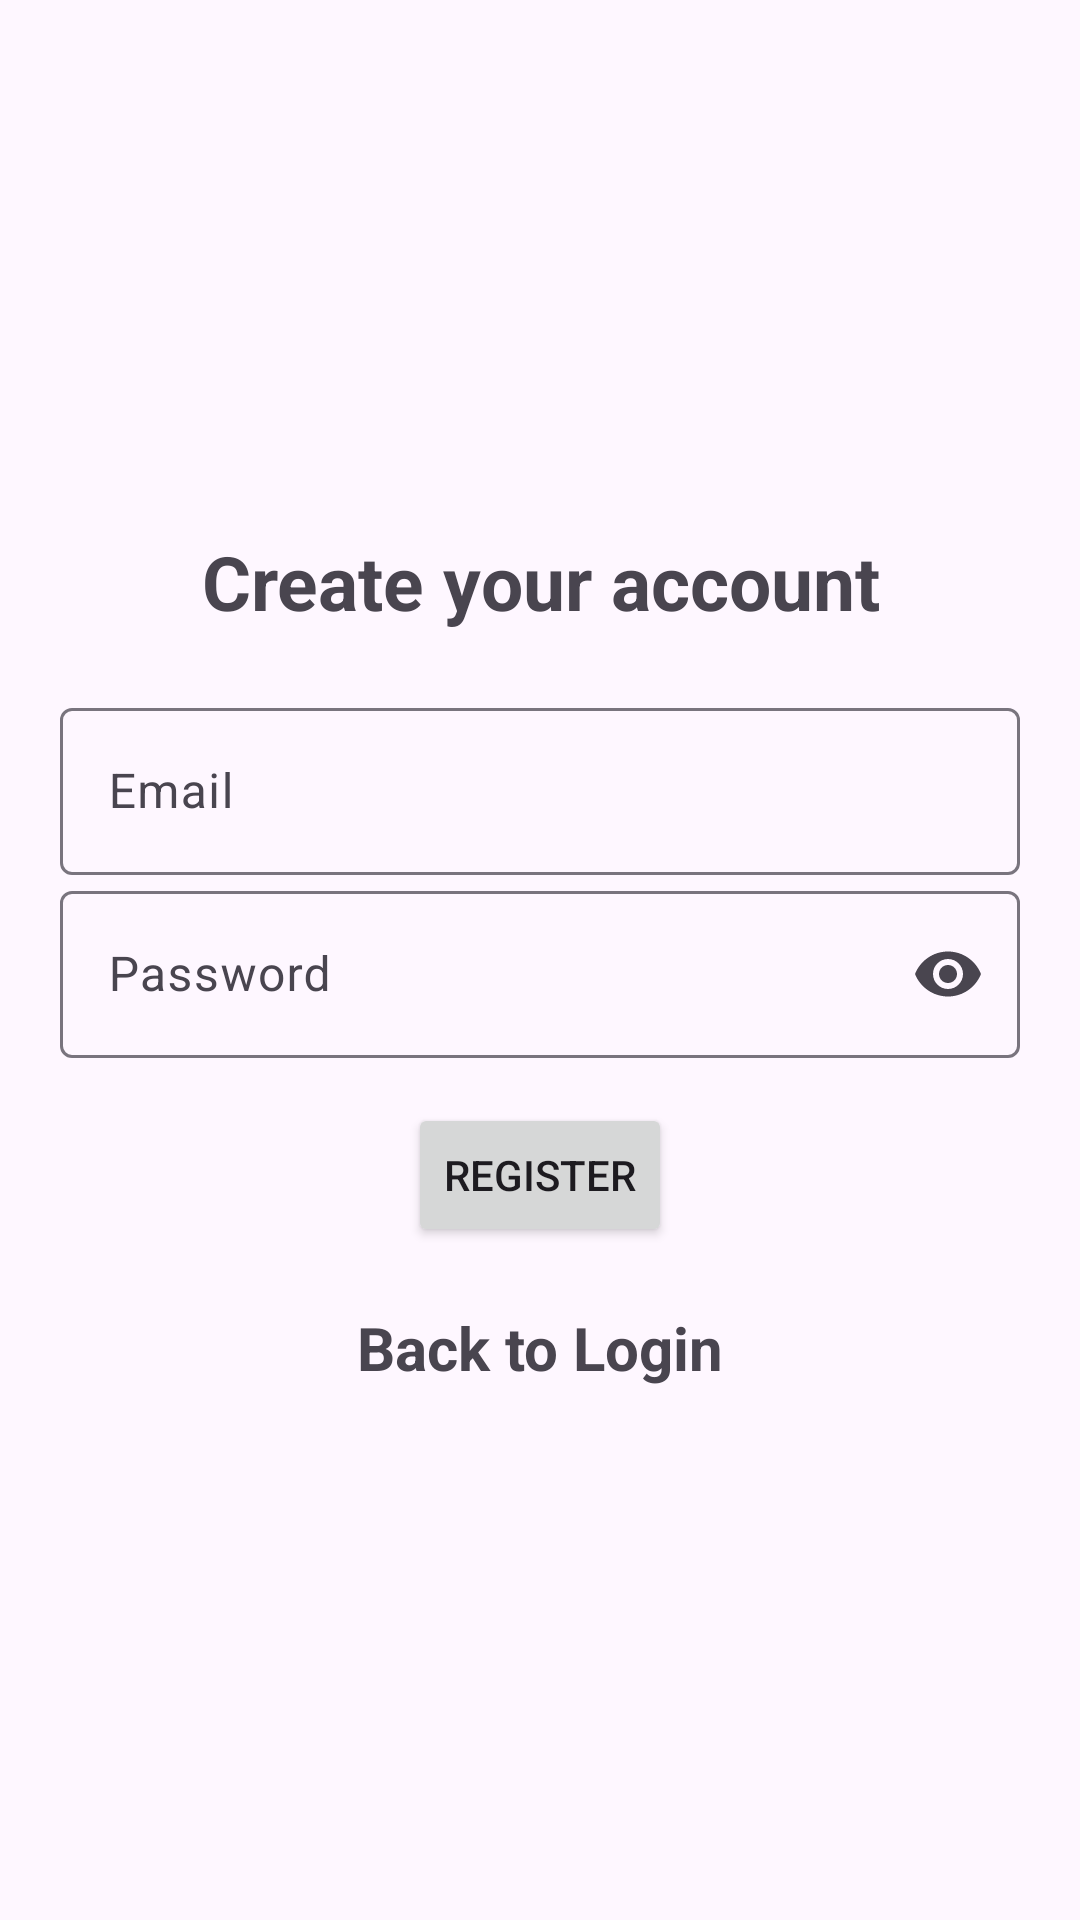

This screen was rendered from an Android layout file. Write that file and the resources it references.
<!-- AndroidManifest.xml: application theme Theme.AtPeace -->
<!-- res/layout/activity_registration.xml -->
<?xml version="1.0" encoding="utf-8"?>
<LinearLayout xmlns:android="http://schemas.android.com/apk/res/android"
    xmlns:tools="http://schemas.android.com/tools"
    xmlns:app="http://schemas.android.com/apk/res-auto"
    android:id="@+id/main"
    android:layout_width="match_parent"
    android:layout_height="match_parent"
    android:orientation="vertical"
    android:padding="10dp"
    android:gravity="center"
    android:theme="@style/Theme.AtPeace"
    tools:context=".RegistrationActivity">

    <TextView
        android:text="@string/create_your_account"
        android:textSize="25sp"
        android:textStyle="bold"
        android:gravity="center"
        android:layout_width="match_parent"
        android:layout_height="wrap_content"
        android:layout_marginBottom="20sp"/>
    <com.google.android.material.textfield.TextInputLayout
        android:layout_width="match_parent"
        android:layout_height="wrap_content"
        android:paddingHorizontal="10sp">
        <com.google.android.material.textfield.TextInputEditText
            android:id="@+id/email"
            android:hint="@string/email"
            android:layout_width="match_parent"
            android:layout_height="wrap_content" />
    </com.google.android.material.textfield.TextInputLayout>
    <com.google.android.material.textfield.TextInputLayout
        android:layout_width="match_parent"
        android:layout_height="wrap_content"
        android:paddingHorizontal="10sp"
        app:endIconMode="password_toggle">
        <com.google.android.material.textfield.TextInputEditText
            android:id="@+id/password"
            android:hint="@string/password"
            android:inputType="textPassword"
            android:layout_width="match_parent"
            android:layout_height="wrap_content"
            android:layout_marginBottom="15sp" />
    </com.google.android.material.textfield.TextInputLayout>
    <ProgressBar
        android:id="@+id/progressBar"
        android:visibility="gone"
        android:layout_width="wrap_content"
        android:layout_height="wrap_content" />
    <Button
        android:id="@+id/btn_register"
        android:text="@string/register"
        android:layout_width="wrap_content"
        android:layout_height="wrap_content" />
    <TextView
        android:id="@+id/back_to_login"
        android:textStyle="bold"
        android:textSize="20sp"
        android:gravity="center"
        android:layout_marginTop="20dp"
        android:text="@string/back_to_login"
        android:layout_width="match_parent"
        android:layout_height="wrap_content" />
</LinearLayout>
<!-- resources referenced by this layout -->
<resources>
  <string name="back_to_login">Back to Login</string>
  <string name="create_your_account">Create your account</string>
  <string name="email">Email</string>
  <string name="password">Password</string>
  <string name="register">Register</string>
  <style name="Theme.AtPeace" parent="Theme.Material3.DayNight.NoActionBar">
          
          <item name="colorPrimary">@color/at_peace_primary</item>
          <item name="colorOnPrimary">@color/at_peace_on_primary</item>
          <item name="colorPrimaryContainer">@color/at_peace_on_primary_container</item>
          <item name="colorOnPrimaryContainer">@color/at_peace_on_primary_container</item>
      </style>
  <color name="at_peace_primary">#039BE5</color>
  <color name="at_peace_on_primary">#FFFFFF</color>
  <color name="at_peace_on_primary_container">#001D36</color>
</resources>
